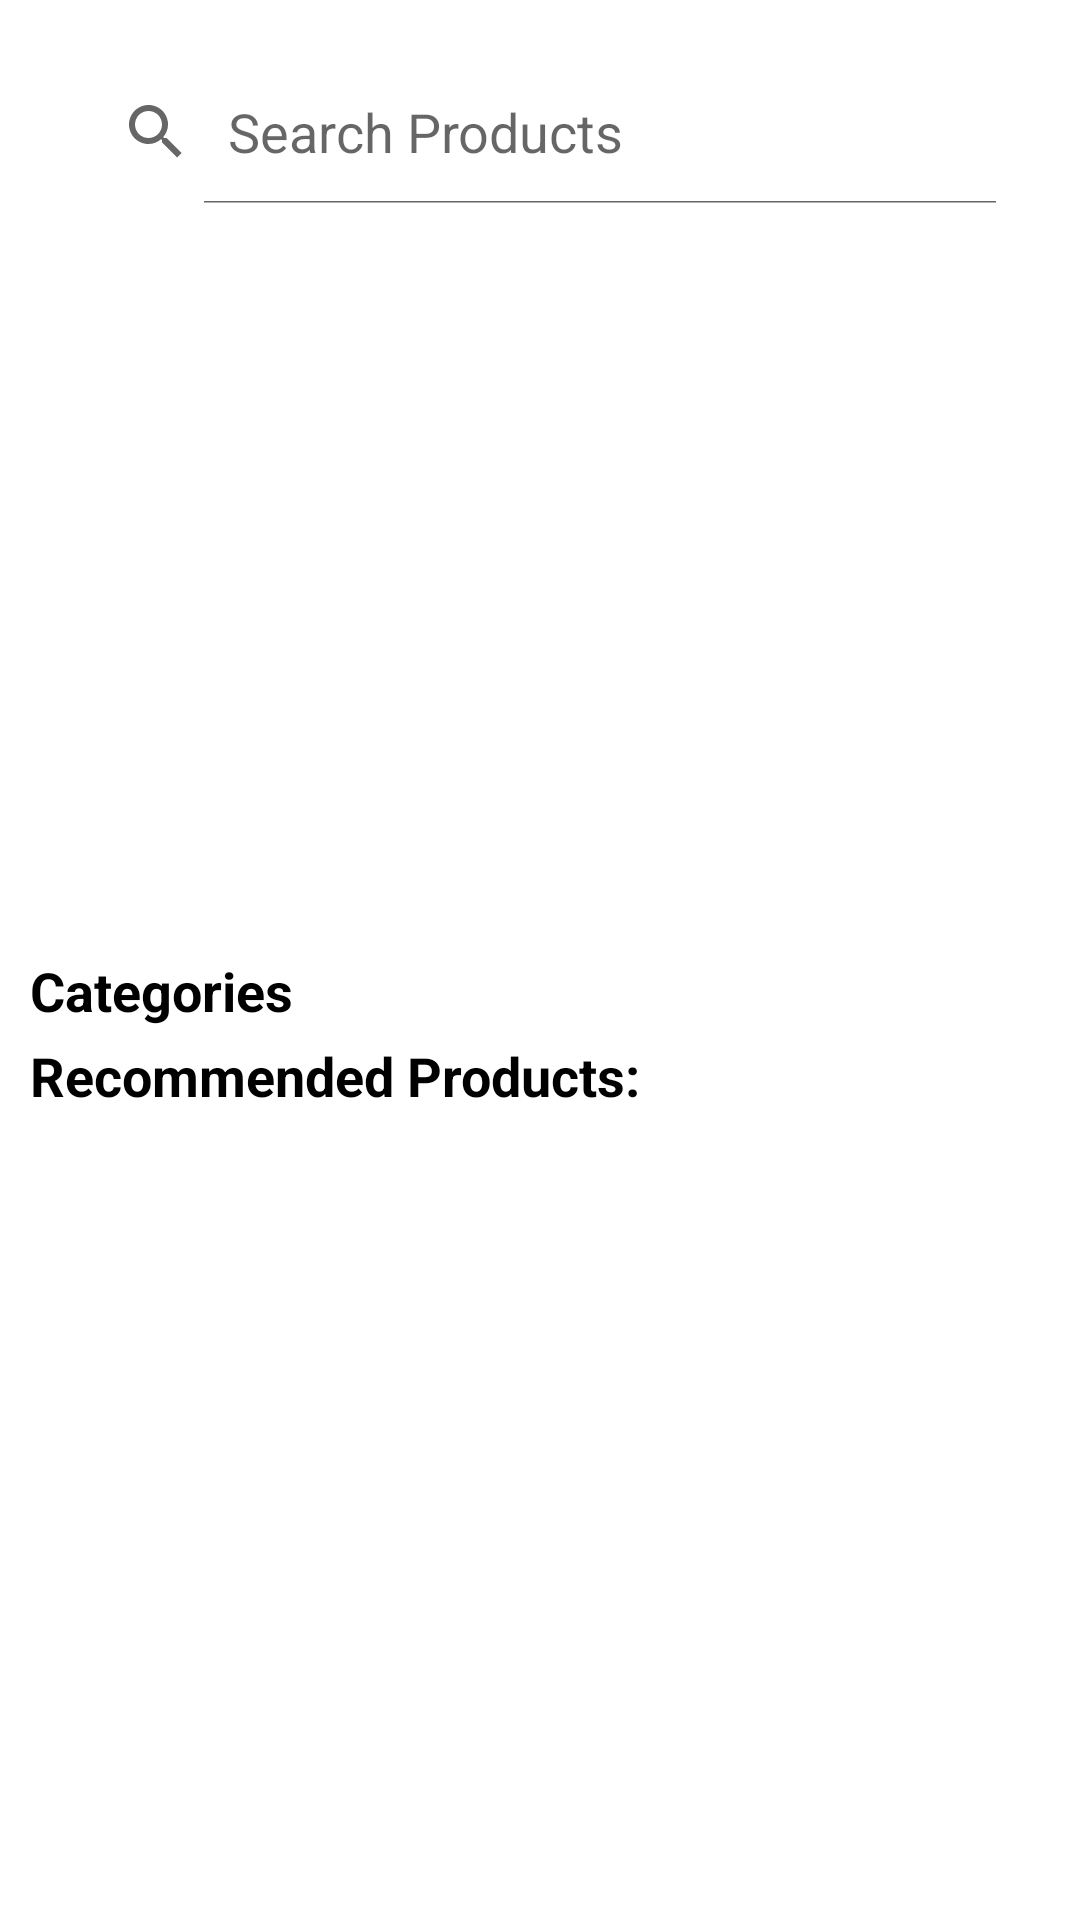

Produce the Android XML layout that renders to this screen, including the resource entries it uses.
<!-- AndroidManifest.xml: application theme Theme.MyMall -->
<!-- res/layout/fragment_home.xml -->
<?xml version="1.0" encoding="utf-8"?>
<FrameLayout xmlns:android="http://schemas.android.com/apk/res/android"
    xmlns:app="http://schemas.android.com/apk/res-auto"
    xmlns:tools="http://schemas.android.com/tools"
    android:layout_width="match_parent"
    android:layout_height="match_parent"
    tools:context=".home.HomeFragment">

    <ScrollView
        android:layout_width="match_parent"
        android:layout_height="match_parent">

        <LinearLayout
            android:layout_width="match_parent"
            android:layout_height="wrap_content"
            android:orientation="vertical" >

            <SearchView
                android:id="@+id/searchView"
                android:layout_width="match_parent"
                android:layout_height="match_parent"
                android:layout_margin="20dp"
                android:background="@drawable/search_round_background"
                android:backgroundTint="#FFFFFF"
                android:clickable="false"
                android:iconifiedByDefault="false"
                android:queryHint="Search Products" />
            <androidx.constraintlayout.widget.ConstraintLayout
                android:layout_width="match_parent"
                android:layout_height="match_parent">

                <androidx.viewpager.widget.ViewPager
                    android:id="@+id/viewPagerBanner"
                    android:layout_width="match_parent"
                    android:layout_height="230dp"
                    android:paddingLeft="16dp"
                    android:paddingRight="16dp"
                    android:paddingBottom="8dp"
                    app:layout_constraintEnd_toEndOf="parent"
                    app:layout_constraintStart_toStartOf="parent"
                    app:layout_constraintTop_toTopOf="parent">

                </androidx.viewpager.widget.ViewPager>

                <TextView
                    android:id="@+id/textView2"
                    android:layout_width="wrap_content"
                    android:layout_height="wrap_content"
                    android:layout_marginStart="10dp"
                    android:text="Categories"
                    android:textColor="@color/black"
                    android:textSize="18sp"
                    android:textStyle="bold"
                    app:layout_constraintStart_toStartOf="@+id/viewPagerBanner"
                    app:layout_constraintTop_toBottomOf="@+id/viewPagerBanner" />

                <androidx.recyclerview.widget.RecyclerView
                    android:id="@+id/recyclerCategoryHome"
                    android:layout_width="match_parent"
                    android:layout_height="wrap_content"
                    app:layout_constraintTop_toBottomOf="@+id/textView2" />

                <TextView
                    android:id="@+id/dealDay"
                    android:layout_width="wrap_content"
                    android:layout_height="wrap_content"
                    android:layout_marginTop="4dp"
                    android:text="Recommended Products:"
                    android:textColor="@color/black"
                    android:textSize="18sp"
                    android:textStyle="bold"
                    app:layout_constraintStart_toStartOf="@+id/textView2"
                    app:layout_constraintTop_toBottomOf="@+id/recyclerCategoryHome" />

                <androidx.recyclerview.widget.RecyclerView
                    android:id="@+id/recyclerRecommended"
                    android:layout_width="match_parent"
                    android:layout_height="wrap_content"
                    app:layout_constraintTop_toBottomOf="@+id/dealDay"
                    tools:layout_editor_absoluteX="3dp" />

            </androidx.constraintlayout.widget.ConstraintLayout>
        </LinearLayout>
    </ScrollView>

</FrameLayout>
<!-- resources referenced by this layout -->
<resources>
  <color name="black">#FF000000</color>
  <!-- drawable search_round_background (drawable) -->
  <?xml version="1.0" encoding="utf-8"?>
  <shape xmlns:android="http://schemas.android.com/apk/res/android">
  
      <solid android:color="@color/grey"></solid>
      <corners android:radius="10dp"></corners>
  
  
  </shape>
  <style name="Theme.MyMall" parent="Theme.MaterialComponents.DayNight.DarkActionBar">
          
          <item name="colorPrimary">@color/purple_500</item>
          <item name="colorPrimaryVariant">@color/purple_700</item>
          <item name="colorOnPrimary">@color/white</item>
          
          <item name="colorSecondary">@color/teal_200</item>
          <item name="colorSecondaryVariant">@color/teal_700</item>
          <item name="colorOnSecondary">@color/black</item>
          
          <item name="android:statusBarColor" tools:targetApi="l">?attr/colorPrimaryVariant</item>
          
      </style>
  <color name="grey">#FFCFCDCD</color>
  <color name="purple_500">#73B440</color>
  <color name="purple_700">#73B440</color>
  <color name="white">#E4DFDF</color>
  <color name="teal_200">#FF03DAC5</color>
  <color name="teal_700">#FF018786</color>
</resources>
